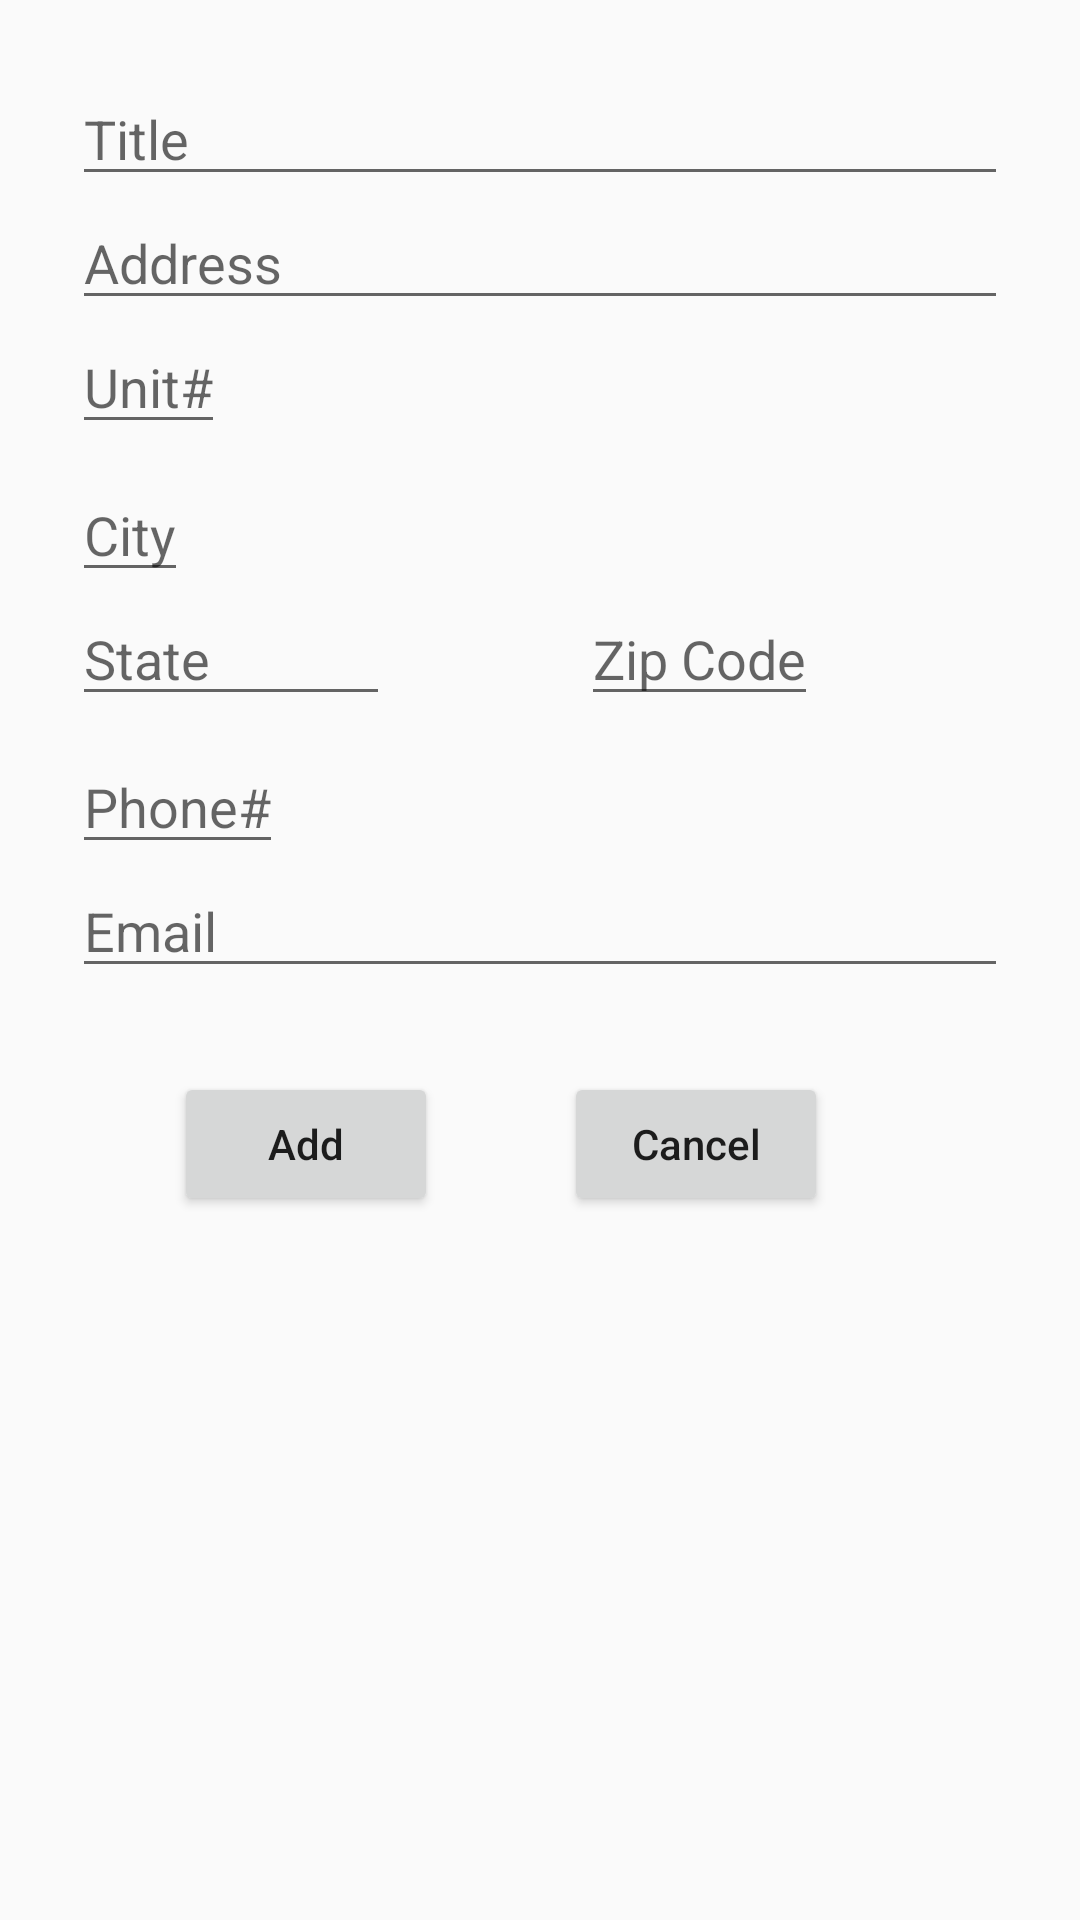

Write the Android layout XML for this screen, with the resource values it uses.
<!-- AndroidManifest.xml: application theme AppTheme -->
<!-- res/layout/add_contact.xml -->
<?xml version="1.0" encoding="utf-8"?>
<ScrollView android:layout_width="match_parent"
    android:layout_height="wrap_content"
    xmlns:android="http://schemas.android.com/apk/res/android" >

<android.support.constraint.ConstraintLayout
xmlns:android="http://schemas.android.com/apk/res/android"
    xmlns:app="http://schemas.android.com/apk/res-auto"
    android:layout_width="match_parent"
    android:padding="@dimen/margin_padding_medium"
    android:scrollbars="vertical"
    android:layout_height="wrap_content">

    <EditText
        android:id="@+id/contact_title"
        android:layout_width="match_parent"
        android:layout_height="wrap_content"
        android:layout_marginEnd="@dimen/margin_padding_small"
        android:layout_marginStart="@dimen/margin_padding_small"
        android:layout_marginTop="@dimen/margin_padding_small"
        android:hint="@string/prompt_appt_title"
        android:inputType="text"
        app:layout_constraintEnd_toEndOf="parent"
        app:layout_constraintStart_toStartOf="parent"
        app:layout_constraintTop_toTopOf="parent" />


    <EditText
        android:id="@+id/address1"
        android:layout_width="match_parent"
        android:layout_height="wrap_content"
        android:layout_marginEnd="@dimen/margin_padding_small"
        android:layout_marginStart="@dimen/margin_padding_small"
        android:hint="@string/address_prompt"
        android:inputType="text"
        app:layout_anchor="@+id/unit"
        app:layout_anchorGravity="right|top"
        app:layout_constraintEnd_toEndOf="parent"
        app:layout_constraintStart_toStartOf="parent"
        app:layout_constraintTop_toBottomOf="@+id/contact_title" />

    <EditText
        android:id="@+id/city"
        android:layout_width="wrap_content"
        android:layout_height="wrap_content"
        android:layout_marginStart="@dimen/margin_padding_small"
        android:layout_marginTop="@dimen/margin_padding_small"
        android:hint="@string/city_prompt"
        android:inputType="text"
        app:layout_constraintStart_toStartOf="parent"
        app:layout_constraintTop_toBottomOf="@+id/unit" />

    <EditText
        android:id="@+id/state"
        android:layout_width="@dimen/state_edit_text_width"
        android:layout_height="wrap_content"
        android:layout_marginStart="@dimen/margin_padding_small"
        android:hint="@string/state_prompt"
        android:inputType="text"
        app:layout_constraintStart_toStartOf="parent"
        app:layout_constraintTop_toBottomOf="@+id/city" />

    <EditText
        android:id="@+id/unit"
        android:layout_width="wrap_content"
        android:layout_height="wrap_content"
        android:layout_marginStart="@dimen/margin_padding_small"
        android:hint="@string/unit_prompt"
        android:inputType="text"
        app:layout_constraintStart_toStartOf="parent"
        app:layout_constraintTop_toBottomOf="@+id/address1" />

    <EditText
        android:id="@+id/zip_code"
        android:layout_width="wrap_content"
        android:layout_height="wrap_content"
        android:layout_marginEnd="@dimen/margin_padding_small"
        android:hint="@string/zip_code_prompt"
        android:inputType="number"
        app:layout_constraintEnd_toEndOf="parent"
        app:layout_constraintStart_toEndOf="@+id/state"
        app:layout_constraintTop_toBottomOf="@+id/city" />


    <EditText
        android:id="@+id/phone"
        android:layout_width="wrap_content"
        android:layout_height="wrap_content"
        android:layout_marginStart="@dimen/margin_padding_small"
        android:layout_marginTop="@dimen/margin_padding_small"
        android:hint="@string/phone_prompt"
        android:inputType="phone"
        app:layout_constraintStart_toStartOf="parent"
        app:layout_constraintTop_toBottomOf="@+id/state" />

    <EditText
        android:id="@+id/email"
        android:layout_width="match_parent"
        android:layout_height="wrap_content"
        android:layout_marginEnd="@dimen/margin_padding_small"
        android:layout_marginStart="@dimen/margin_padding_small"
        android:hint="@string/email_prompt"
        android:inputType="textEmailAddress"
        app:layout_constraintEnd_toEndOf="parent"
        app:layout_constraintStart_toStartOf="parent"
        app:layout_constraintTop_toBottomOf="@+id/phone" />


    <Button
        android:id="@+id/add_contact"
        android:layout_width="wrap_content"
        android:layout_height="wrap_content"
        android:layout_marginEnd="@dimen/margin_padding_small"
        android:layout_marginStart="@dimen/margin_padding_small"
        android:layout_marginTop="@dimen/add_button_margin_top"
        android:textAllCaps="false"
        android:text="@string/add_button"
        app:layout_constraintEnd_toStartOf="@+id/cancel_btn"
        app:layout_constraintStart_toStartOf="parent"
        app:layout_constraintTop_toBottomOf="@+id/email" />

    <Button
        android:id="@+id/cancel_btn"
        android:layout_width="wrap_content"
        android:layout_height="wrap_content"
        android:layout_marginEnd="@dimen/cancel_button_margin_end"
        android:layout_marginTop="@dimen/add_button_margin_top"
        android:textAllCaps="false"
        android:text="@string/cancel_button"
        app:layout_constraintEnd_toEndOf="parent"
        app:layout_constraintTop_toBottomOf="@+id/email" />


</android.support.constraint.ConstraintLayout>
</ScrollView>
<!-- resources referenced by this layout -->
<resources>
  <dimen name="add_button_margin_top">28dp</dimen>
  <dimen name="cancel_button_margin_end">68dp</dimen>
  <dimen name="margin_padding_medium">16dp</dimen>
  <dimen name="margin_padding_small">8dp</dimen>
  <dimen name="state_edit_text_width">106dp</dimen>
  <string name="add_button">Add </string>
  <string name="address_prompt">Address</string>
  <string name="cancel_button">Cancel </string>
  <string name="city_prompt">City</string>
  <string name="email_prompt">Email</string>
  <string name="phone_prompt">Phone# </string>
  <string name="prompt_appt_title">Title </string>
  <string name="state_prompt">State</string>
  <string name="unit_prompt">Unit# </string>
  <string name="zip_code_prompt">Zip Code</string>
  <style name="AppTheme" parent="Theme.AppCompat.Light.DarkActionBar">
          
          <item name="colorPrimary">@color/colorPrimary</item>
          <item name="colorPrimaryDark">@color/colorPrimaryDark</item>
          <item name="colorAccent">@color/colorAccent</item>
  
      </style>
  <color name="colorPrimary">#757575</color>
  <color name="colorPrimaryDark">#494949</color>
  <color name="colorAccent">#42a5f5</color>
</resources>
